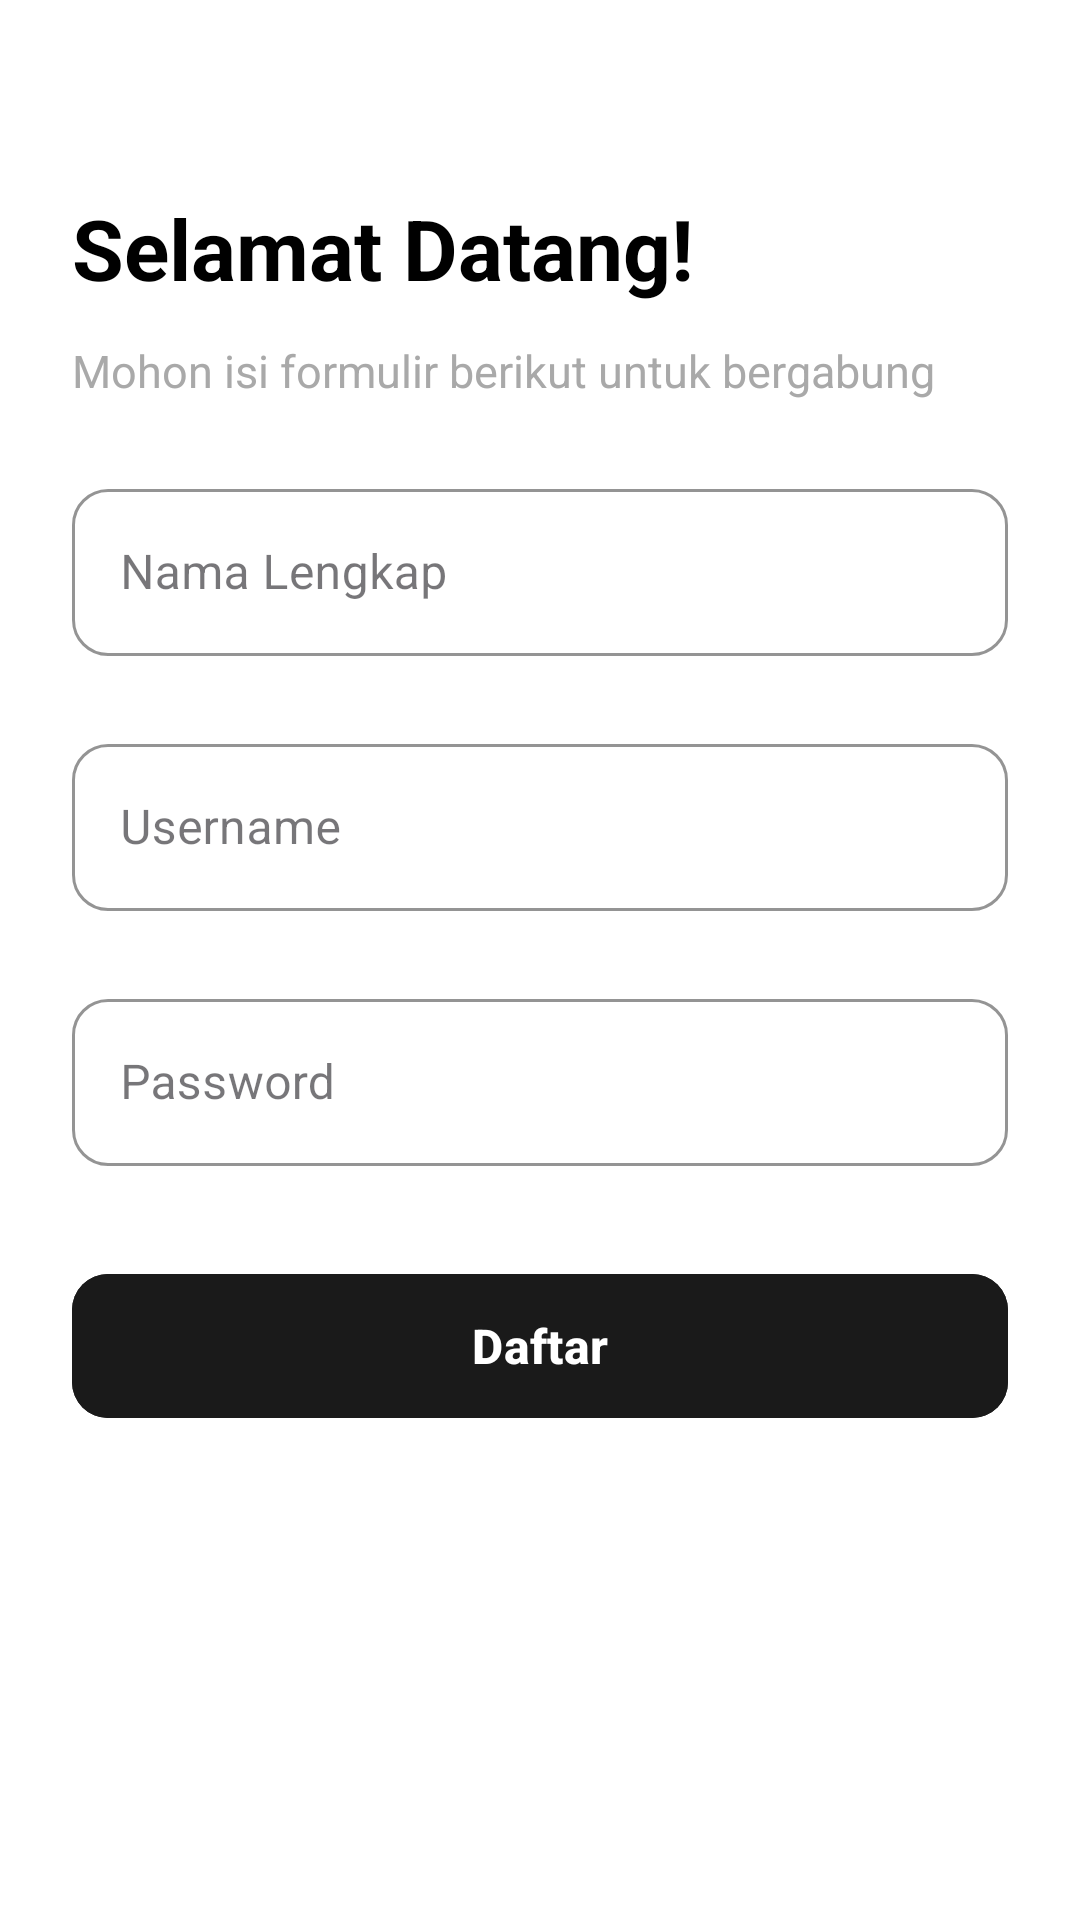

Layout XML and referenced resources for this Android screen:
<!-- AndroidManifest.xml: application theme Theme.NgopiJongjon -->
<!-- res/layout/activity_register.xml -->
<?xml version="1.0" encoding="utf-8"?>
<androidx.constraintlayout.widget.ConstraintLayout xmlns:android="http://schemas.android.com/apk/res/android"
    xmlns:app="http://schemas.android.com/apk/res-auto"
    xmlns:tools="http://schemas.android.com/tools"
    android:id="@+id/main"
    android:layout_width="match_parent"
    android:layout_height="match_parent"
    android:background="@color/bg_primary"
    tools:context=".RegisterActivity">

    
    <TextView
        android:id="@+id/tvRegisterTitle"
        android:layout_width="0dp"
        android:layout_height="wrap_content"
        android:layout_marginHorizontal="24dp"
        android:layout_marginTop="64dp"
        android:text="@string/title_register"
        android:textColor="@color/text_primary"
        android:textSize="28sp"
        android:textStyle="bold"
        app:layout_constraintEnd_toEndOf="parent"
        app:layout_constraintStart_toStartOf="parent"
        app:layout_constraintTop_toTopOf="parent" />

    
    <TextView
        android:id="@+id/tvRegisterDesc"
        android:layout_width="0dp"
        android:layout_height="wrap_content"
        android:layout_marginHorizontal="24dp"
        android:layout_marginTop="12dp"
        android:lineSpacingExtra="4dp"
        android:text="@string/register_desc"
        android:textColor="@color/text_secondary"
        android:textSize="15sp"
        app:layout_constraintEnd_toEndOf="parent"
        app:layout_constraintStart_toStartOf="parent"
        app:layout_constraintTop_toBottomOf="@+id/tvRegisterTitle" />

    
    <com.google.android.material.textfield.TextInputLayout
        android:id="@+id/tilFullname"
        style="@style/Widget.MaterialComponents.TextInputLayout.OutlinedBox"
        android:layout_width="match_parent"
        android:layout_height="wrap_content"
        android:layout_margin="24dp"
        android:hint="Nama Lengkap"
        app:boxCornerRadiusBottomEnd="12dp"
        app:boxCornerRadiusBottomStart="12dp"
        app:boxCornerRadiusTopEnd="12dp"
        app:boxCornerRadiusTopStart="12dp"
        app:boxStrokeColor="@color/btn_dark"
        app:hintTextColor="@color/text_secondary"
        app:layout_constraintEnd_toEndOf="parent"
        app:layout_constraintStart_toStartOf="parent"
        app:layout_constraintTop_toBottomOf="@+id/tvRegisterDesc">

        <com.google.android.material.textfield.TextInputEditText
            android:id="@+id/etFullname"
            android:layout_width="match_parent"
            android:layout_height="wrap_content"
            android:inputType="text"
            android:textColor="@color/text_primary"
            android:textSize="16sp" />
    </com.google.android.material.textfield.TextInputLayout>

    
    <com.google.android.material.textfield.TextInputLayout
        android:id="@+id/tilUsername"
        style="@style/Widget.MaterialComponents.TextInputLayout.OutlinedBox"
        android:layout_width="match_parent"
        android:layout_height="wrap_content"
        android:layout_margin="24dp"
        android:hint="Username"
        app:boxCornerRadiusBottomEnd="12dp"
        app:boxCornerRadiusBottomStart="12dp"
        app:boxCornerRadiusTopEnd="12dp"
        app:boxCornerRadiusTopStart="12dp"
        app:boxStrokeColor="@color/btn_dark"
        app:hintTextColor="@color/text_secondary"
        app:layout_constraintEnd_toEndOf="parent"
        app:layout_constraintStart_toStartOf="parent"
        app:layout_constraintTop_toBottomOf="@+id/tilFullname">

        <com.google.android.material.textfield.TextInputEditText
            android:id="@+id/etUsername"
            android:layout_width="match_parent"
            android:layout_height="wrap_content"
            android:inputType="text"
            android:textColor="@color/text_primary"
            android:textSize="16sp" />
    </com.google.android.material.textfield.TextInputLayout>

    
    <com.google.android.material.textfield.TextInputLayout
        android:id="@+id/tilPassword"
        style="@style/Widget.MaterialComponents.TextInputLayout.OutlinedBox"
        android:layout_width="match_parent"
        android:layout_height="wrap_content"
        android:layout_margin="24dp"
        android:hint="Password"
        app:boxCornerRadiusBottomEnd="12dp"
        app:boxCornerRadiusBottomStart="12dp"
        app:boxCornerRadiusTopEnd="12dp"
        app:boxCornerRadiusTopStart="12dp"
        app:boxStrokeColor="@color/btn_dark"
        app:hintTextColor="@color/text_secondary"
        app:layout_constraintEnd_toEndOf="parent"
        app:layout_constraintStart_toStartOf="parent"
        app:layout_constraintTop_toBottomOf="@+id/tilUsername">

        <com.google.android.material.textfield.TextInputEditText
            android:id="@+id/etPassword"
            android:layout_width="match_parent"
            android:layout_height="wrap_content"
            android:inputType="textPassword"
            android:textColor="@color/text_primary"
            android:textSize="16sp" />
    </com.google.android.material.textfield.TextInputLayout>

    
    <com.google.android.material.button.MaterialButton
        android:id="@+id/btnRegisterAction"
        android:layout_width="0dp"
        android:layout_height="56dp"
        android:layout_marginHorizontal="24dp"
        android:layout_marginTop="32dp"
        android:backgroundTint="@color/btn_dark"
        android:text="@string/btn_register"
        android:textAllCaps="false"
        android:textColor="@color/bg_primary"
        android:textSize="16sp"
        android:textStyle="bold"
        app:cornerRadius="12dp"
        app:layout_constraintEnd_toEndOf="parent"
        app:layout_constraintStart_toStartOf="parent"
        app:layout_constraintTop_toBottomOf="@+id/tilPassword" />

</androidx.constraintlayout.widget.ConstraintLayout>
<!-- resources referenced by this layout -->
<resources>
  <color name="bg_primary">#FFFFFF</color>
  <color name="btn_dark">#1A1A1A</color>
  <color name="text_primary">#000000</color>
  <color name="text_secondary">#A9A9A9</color>
  <string name="btn_register">Daftar</string>
  <string name="register_desc">Mohon isi formulir berikut untuk bergabung</string>
  <string name="title_register">Selamat Datang!</string>
  <style name="Theme.NgopiJongjon" parent="Base.Theme.NgopiJongjon" />
  <style name="Base.Theme.NgopiJongjon" parent="Theme.Material3.DayNight.NoActionBar">
          
          
      </style>
</resources>
